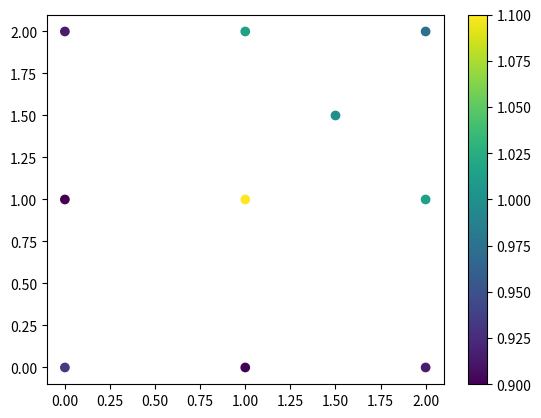

Recreate this plot in Python.
import numpy as np
import scipy.linalg as lg
import matplotlib.pyplot as plt
import random

class source:
    def __init__(self, x, y, weight, N):
        self.x = x
        self.y = y
        self.weight = weight
        self.grid = np.array([0,0])
        self.pots = np.zeros(N)
        
def HeatPlot(mat):
    plt.imshow(mat, cmap='hot', interpolation='nearest')
        
# set up grid
Dx, Dy = 5,5
x_boxes, y_boxes = 5,5
step = Dx/x_boxes
grid = np.array([np.zeros(y_boxes+1) for i in range(x_boxes+1)])
Mrx, Mry = x_boxes, y_boxes
Msp = 1
tau = 1

N = 100
src_list = [source(1.5,1.5,1,1)]
#src_list = []
#for i in range(N):
#    src_list.append(source(Dx * np.random.random(), Dy * np.random.random(),\
#                    np.random.random(), N))
# Map to nearest bottom left corner
for src in src_list:
    src.grid = (int(np.floor(src.x/step)), int(np.floor(src.y/step)))


src = src_list[0]
order = 2
u_count = (order+1)**2# num of expansion points in Ca

l1, l2 = int(np.floor(order/2)), int(np.ceil(order/2)) # -l1, l2 range of expansion from grid pnt
weights = np.array([np.zeros(4) for i in range(4)])

def compute_Ca_shifts(u_count, l1, l2):
    # computes the shifts from the src's grid pnt given order of expansion
    count = 0
    shifts = np.array([np.zeros(2) for i in range(u_count)])
    for i in range(-l1,l2+1):
        for j in range(-l1,l2+1):
            shifts[count] = np.array([i,j])
            count += 1
    return(shifts)

Ca = np.array([src.grid for i in range(u_count)]) + \
         compute_Ca_shifts(u_count,l1,l2)
def compute_M(u_count, order):
    # Computes all possible cominations of m0, m1 given the order
    count = 0
    M = np.array([np.zeros(2) for i in range(u_count)])
    for i in range(order+1):
        for j in range(order+1):
            M[count] = np.array([i,j])
            count+= 1
    return(M)

M = compute_M(u_count, order)

W = np.array([np.zeros(u_count) for i in range(u_count)])
for ui,u in enumerate(Ca):
    ux = u-src.grid
    print(ux)
    for mi,m in enumerate(M):
        W[mi,ui] = np.prod(ux**m)

#Create Q vector
Q = np.zeros(u_count)
Q_terms = np.array([src.x,src.y]) - src.grid
for i in range(u_count):
    Q[i] = np.prod(Q_terms**M[i])
    
lam = np.inner(lg.inv(W),Q)

for i,u in enumerate(Ca):
    weights[int(u[0]),int(u[1])] = lam[i]
    
plt.scatter(Ca[:,0],Ca[:,1], c=lam)
plt.scatter(src.x,src.y, c=src.weight)
plt.colorbar()



